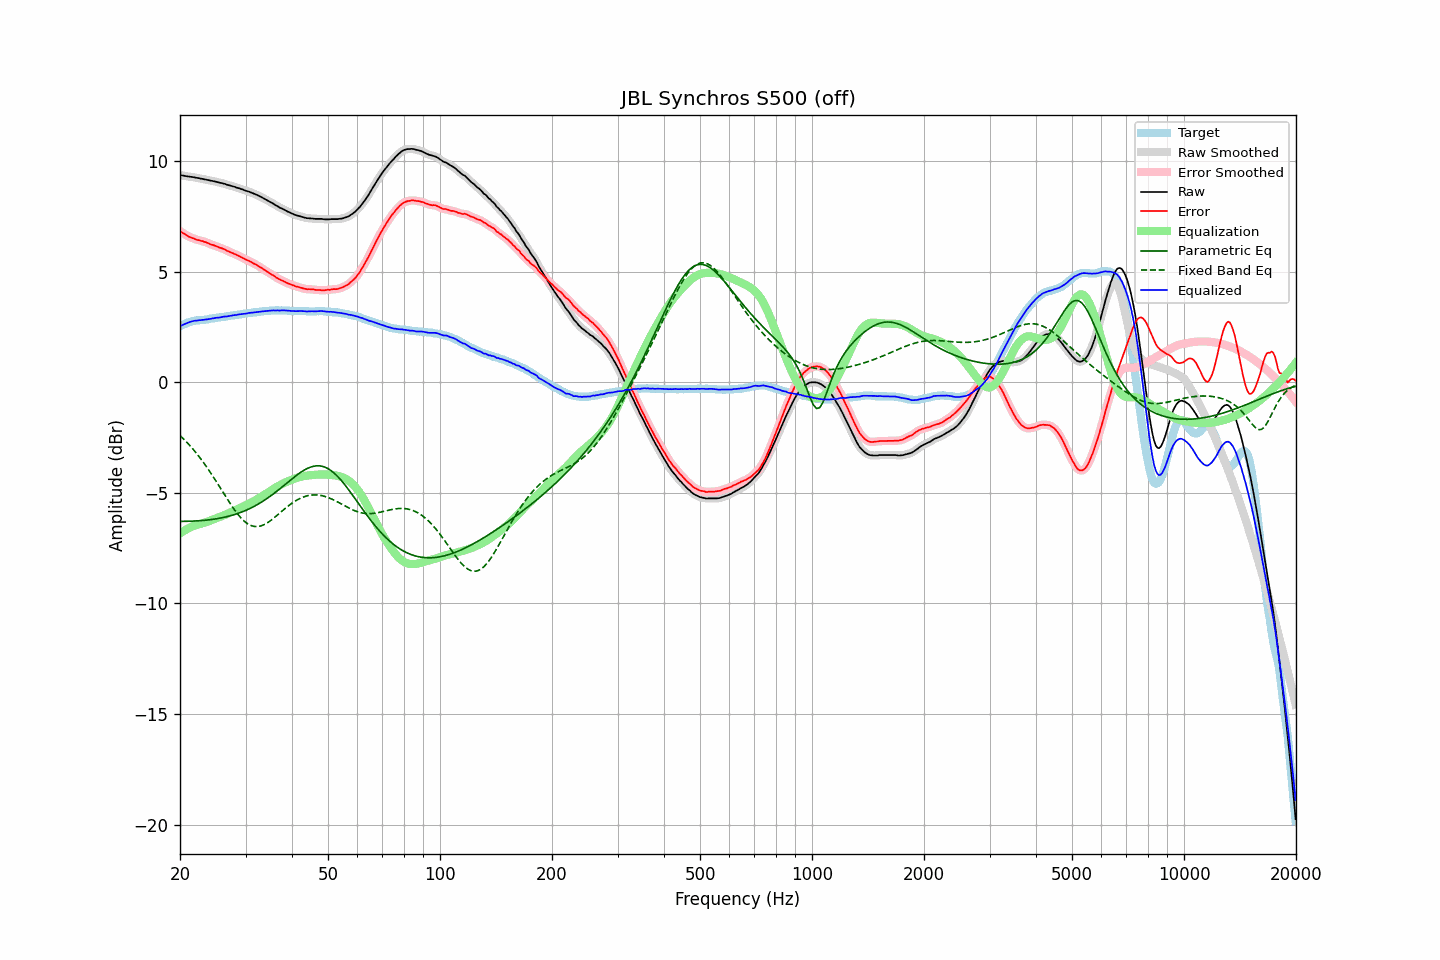

The data file committed next to this chart (first rows):
frequency, raw, error, smoothed, error_smoothed, equalization, parametric_eq, fixed_band_eq, equalized_raw, equalized_smoothed, target
20.00, 9.37, 6.84, 9.37, 6.84, -6.84, -6.29, -2.41, 2.53, 2.53, 2.53
20.20, 9.36, 6.79, 9.36, 6.79, -6.79, -6.29, -2.48, 2.57, 2.57, 2.57
20.40, 9.35, 6.74, 9.35, 6.74, -6.74, -6.29, -2.55, 2.61, 2.60, 2.61
20.61, 9.33, 6.70, 9.33, 6.70, -6.70, -6.29, -2.62, 2.63, 2.64, 2.63
20.81, 9.32, 6.65, 9.32, 6.65, -6.65, -6.29, -2.69, 2.67, 2.67, 2.67
21.02, 9.31, 6.60, 9.31, 6.61, -6.61, -6.29, -2.77, 2.70, 2.70, 2.71
21.23, 9.30, 6.57, 9.30, 6.57, -6.58, -6.28, -2.85, 2.72, 2.72, 2.73
21.44, 9.29, 6.54, 9.29, 6.54, -6.54, -6.28, -2.93, 2.75, 2.75, 2.75
21.66, 9.28, 6.51, 9.28, 6.52, -6.51, -6.28, -3.02, 2.77, 2.77, 2.77
21.87, 9.27, 6.49, 9.27, 6.49, -6.49, -6.27, -3.10, 2.78, 2.78, 2.78
22.09, 9.25, 6.45, 9.25, 6.46, -6.46, -6.27, -3.19, 2.79, 2.79, 2.80
22.31, 9.24, 6.43, 9.24, 6.44, -6.44, -6.27, -3.28, 2.80, 2.80, 2.81
22.54, 9.23, 6.43, 9.23, 6.42, -6.42, -6.26, -3.37, 2.81, 2.81, 2.81
22.76, 9.21, 6.40, 9.21, 6.40, -6.40, -6.26, -3.47, 2.81, 2.81, 2.81
22.99, 9.20, 6.39, 9.20, 6.38, -6.38, -6.25, -3.57, 2.82, 2.82, 2.81
23.22, 9.18, 6.36, 9.18, 6.36, -6.35, -6.24, -3.67, 2.83, 2.83, 2.82
23.45, 9.17, 6.34, 9.17, 6.34, -6.33, -6.24, -3.77, 2.84, 2.84, 2.83
23.69, 9.15, 6.31, 9.15, 6.31, -6.30, -6.23, -3.87, 2.85, 2.85, 2.84
23.92, 9.14, 6.28, 9.14, 6.27, -6.28, -6.22, -3.98, 2.86, 2.86, 2.86
24.16, 9.12, 6.24, 9.12, 6.25, -6.25, -6.21, -4.09, 2.87, 2.87, 2.88
24.40, 9.11, 6.22, 9.11, 6.22, -6.22, -6.20, -4.20, 2.89, 2.89, 2.89
24.65, 9.09, 6.20, 9.09, 6.19, -6.19, -6.19, -4.31, 2.90, 2.90, 2.89
24.89, 9.08, 6.17, 9.08, 6.17, -6.17, -6.18, -4.42, 2.91, 2.91, 2.91
25.14, 9.06, 6.14, 9.06, 6.14, -6.14, -6.17, -4.54, 2.92, 2.92, 2.92
25.39, 9.04, 6.11, 9.04, 6.11, -6.11, -6.16, -4.65, 2.93, 2.93, 2.93
25.65, 9.02, 6.08, 9.02, 6.09, -6.09, -6.14, -4.77, 2.93, 2.94, 2.94
25.91, 9.01, 6.06, 9.01, 6.06, -6.06, -6.13, -4.89, 2.95, 2.95, 2.95
26.16, 8.99, 6.03, 8.99, 6.03, -6.03, -6.11, -5.00, 2.96, 2.96, 2.96
26.43, 8.97, 6.00, 8.97, 6.00, -5.99, -6.10, -5.12, 2.98, 2.97, 2.97
26.69, 8.94, 5.95, 8.94, 5.96, -5.96, -6.08, -5.23, 2.98, 2.98, 2.99
26.96, 8.92, 5.93, 8.92, 5.93, -5.93, -6.06, -5.35, 2.99, 2.99, 2.99
27.23, 8.90, 5.90, 8.90, 5.89, -5.90, -6.04, -5.46, 3.00, 3.00, 3.00
27.50, 8.88, 5.86, 8.88, 5.86, -5.87, -6.02, -5.57, 3.01, 3.02, 3.02
27.77, 8.86, 5.84, 8.86, 5.83, -5.83, -6.00, -5.68, 3.03, 3.03, 3.02
28.05, 8.84, 5.80, 8.84, 5.80, -5.80, -5.98, -5.78, 3.04, 3.04, 3.04
28.33, 8.81, 5.77, 8.81, 5.77, -5.77, -5.96, -5.88, 3.04, 3.05, 3.04
28.62, 8.79, 5.73, 8.79, 5.73, -5.73, -5.93, -5.97, 3.06, 3.06, 3.06
28.90, 8.77, 5.70, 8.77, 5.70, -5.70, -5.91, -6.06, 3.07, 3.07, 3.07
29.19, 8.74, 5.66, 8.74, 5.66, -5.66, -5.88, -6.14, 3.08, 3.08, 3.08
29.48, 8.72, 5.62, 8.72, 5.62, -5.63, -5.85, -6.21, 3.09, 3.09, 3.10
29.78, 8.69, 5.59, 8.69, 5.59, -5.59, -5.82, -6.28, 3.10, 3.10, 3.10
30.08, 8.66, 5.55, 8.67, 5.55, -5.56, -5.79, -6.34, 3.11, 3.11, 3.11
30.38, 8.64, 5.52, 8.64, 5.52, -5.52, -5.76, -6.39, 3.12, 3.12, 3.12
30.68, 8.62, 5.49, 8.62, 5.49, -5.48, -5.72, -6.44, 3.14, 3.13, 3.13
30.99, 8.59, 5.45, 8.59, 5.45, -5.45, -5.69, -6.47, 3.14, 3.14, 3.14
31.30, 8.56, 5.41, 8.56, 5.41, -5.41, -5.65, -6.50, 3.15, 3.15, 3.15
31.61, 8.53, 5.36, 8.53, 5.37, -5.37, -5.62, -6.52, 3.16, 3.16, 3.17
31.93, 8.50, 5.34, 8.50, 5.33, -5.33, -5.58, -6.52, 3.17, 3.17, 3.17
32.24, 8.47, 5.30, 8.47, 5.29, -5.29, -5.54, -6.53, 3.18, 3.18, 3.17
32.57, 8.43, 5.25, 8.43, 5.25, -5.25, -5.49, -6.52, 3.18, 3.19, 3.18
32.89, 8.40, 5.20, 8.40, 5.20, -5.20, -5.45, -6.50, 3.20, 3.20, 3.20
33.22, 8.36, 5.16, 8.36, 5.16, -5.16, -5.40, -6.48, 3.20, 3.20, 3.20
33.55, 8.32, 5.10, 8.32, 5.11, -5.11, -5.36, -6.45, 3.21, 3.21, 3.22
33.89, 8.28, 5.07, 8.28, 5.06, -5.06, -5.31, -6.41, 3.22, 3.22, 3.21
34.23, 8.24, 5.01, 8.24, 5.01, -5.02, -5.26, -6.37, 3.22, 3.22, 3.23
34.57, 8.20, 4.97, 8.20, 4.97, -4.97, -5.21, -6.32, 3.23, 3.23, 3.23
34.92, 8.16, 4.92, 8.16, 4.92, -4.92, -5.16, -6.27, 3.24, 3.24, 3.24
35.27, 8.12, 4.87, 8.12, 4.88, -4.87, -5.11, -6.22, 3.25, 3.25, 3.25
35.62, 8.08, 4.84, 8.08, 4.83, -4.83, -5.05, -6.16, 3.25, 3.25, 3.24
35.97, 8.03, 4.79, 8.03, 4.78, -4.78, -5.00, -6.10, 3.25, 3.25, 3.24
... 635 more rows
